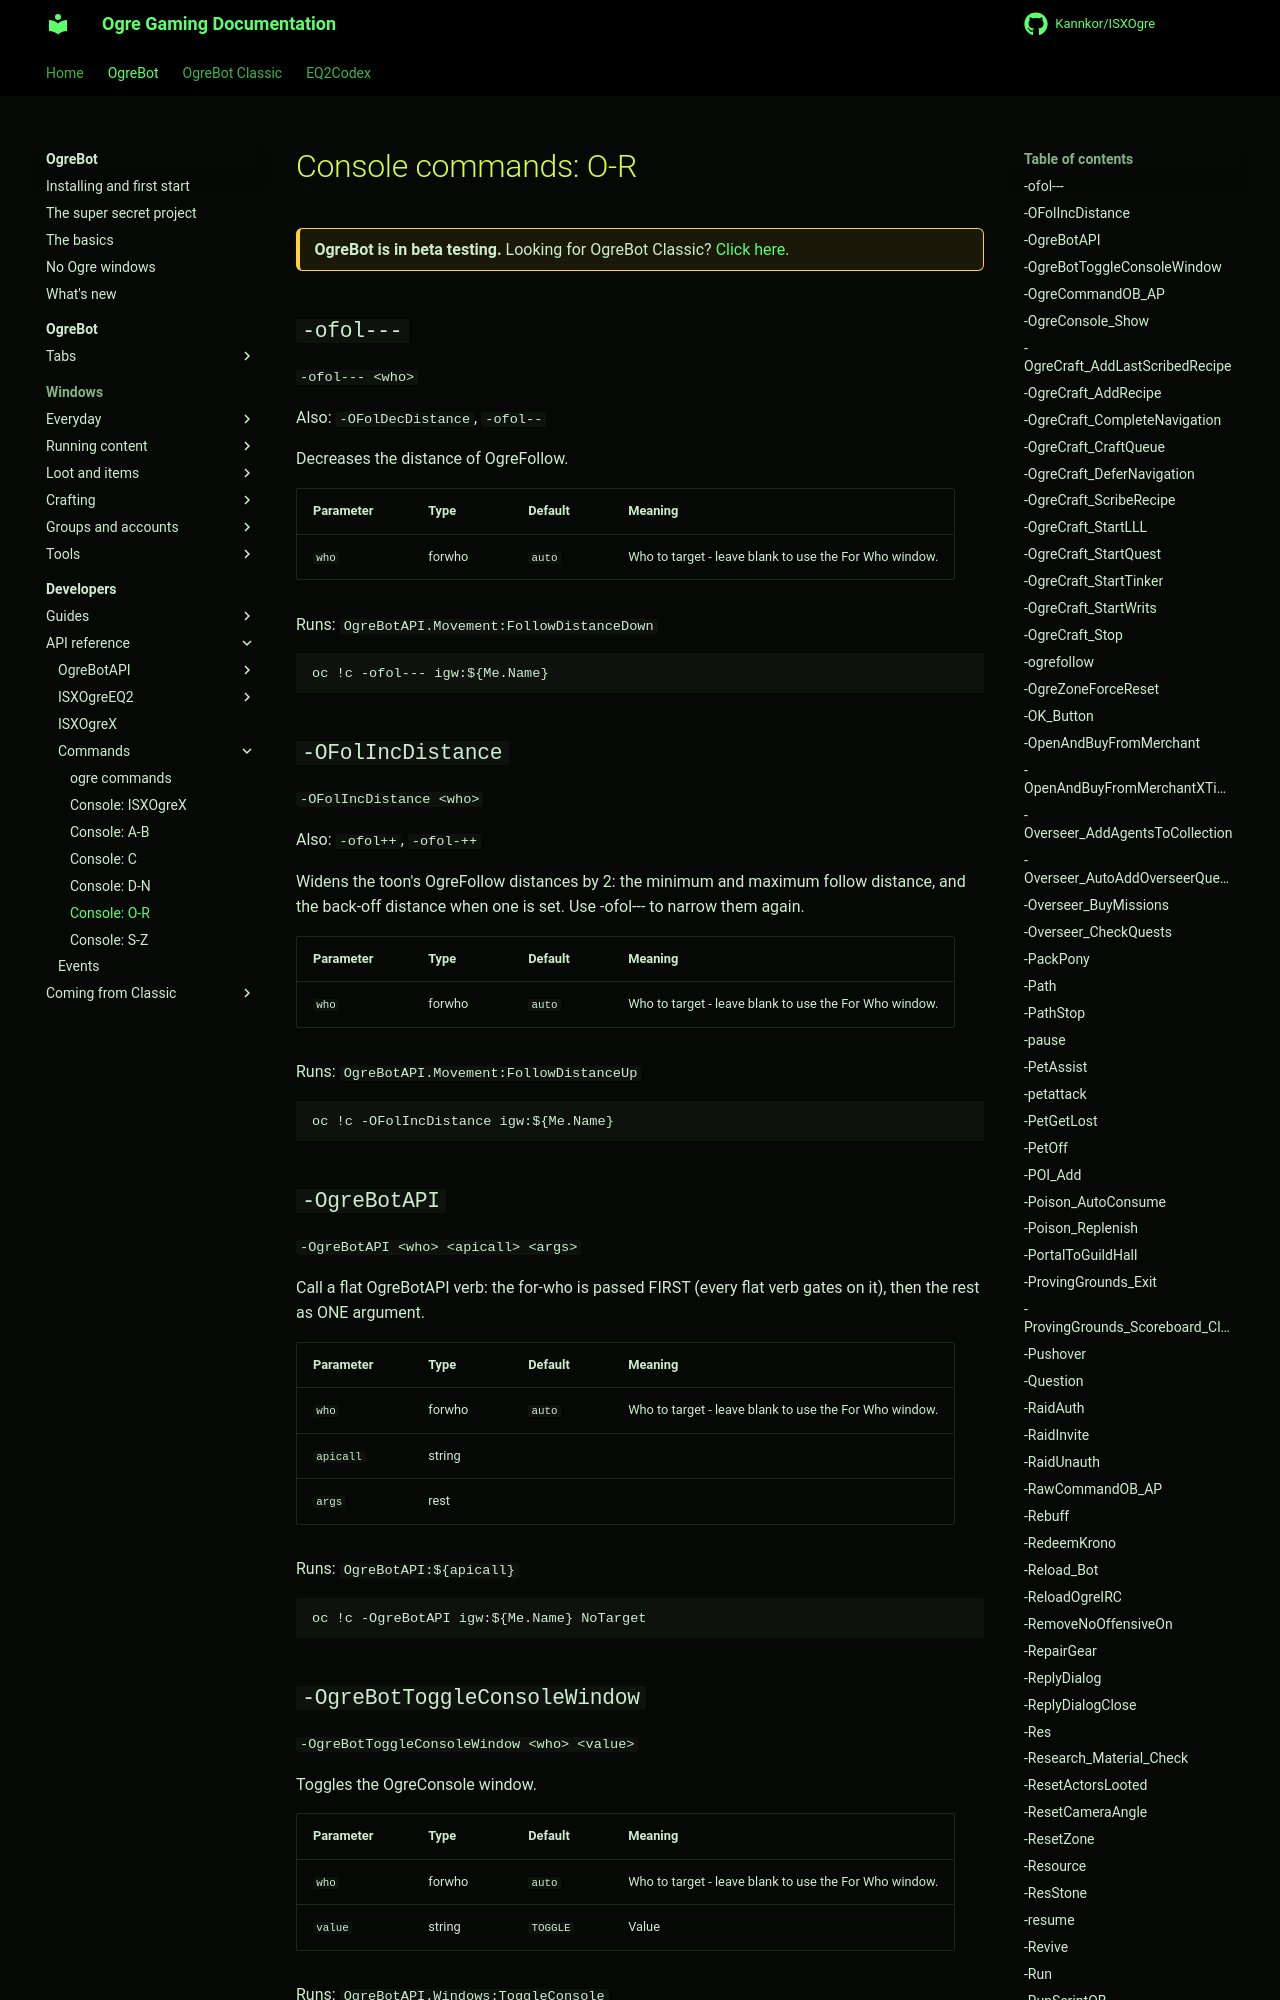

repository: Kannkor/ISXOgre · page: EQ2/bot/developer/api/commands/console-o-r/index.html · generator: mkdocs

# Console commands: O-R

<div class="ogre-beta" markdown>
**OgreBot is in beta testing.** Looking for OgreBot Classic? [Click here](../../../../index.md).
</div>

## `-ofol---`

`-ofol--- <who>`

Also: `-OFolDecDistance`, `-ofol--`

Decreases the distance of OgreFollow.

| Parameter | Type | Default | Meaning |
|---|---|---|---|
| `who` | forwho | `auto` | Who to target - leave blank to use the For Who window. |

Runs: `OgreBotAPI.Movement:FollowDistanceDown`

```text
oc !c -ofol--- igw:${Me.Name}
```

## `-OFolIncDistance`

`-OFolIncDistance <who>`

Also: `-ofol++`, `-ofol-++`

Widens the toon's OgreFollow distances by 2: the minimum and maximum follow distance, and the back-off distance when one is set. Use -ofol--- to narrow them again.

| Parameter | Type | Default | Meaning |
|---|---|---|---|
| `who` | forwho | `auto` | Who to target - leave blank to use the For Who window. |

Runs: `OgreBotAPI.Movement:FollowDistanceUp`

```text
oc !c -OFolIncDistance igw:${Me.Name}
```

## `-OgreBotAPI`

`-OgreBotAPI <who> <apicall> <args>`

Call a flat OgreBotAPI verb: the for-who is passed FIRST (every flat verb gates on it), then the rest as ONE argument.

| Parameter | Type | Default | Meaning |
|---|---|---|---|
| `who` | forwho | `auto` | Who to target - leave blank to use the For Who window. |
| `apicall` | string |  |  |
| `args` | rest |  |  |

Runs: `OgreBotAPI:${apicall}`

```text
oc !c -OgreBotAPI igw:${Me.Name} NoTarget
```

## `-OgreBotToggleConsoleWindow`

`-OgreBotToggleConsoleWindow <who> <value>`

Toggles the OgreConsole window.

| Parameter | Type | Default | Meaning |
|---|---|---|---|
| `who` | forwho | `auto` | Who to target - leave blank to use the For Who window. |
| `value` | string | `TOGGLE` | Value |

Runs: `OgreBotAPI.Windows:ToggleConsole`

```text
oc !c -OgreBotToggleConsoleWindow ${Me.Name} TOGGLE
```
